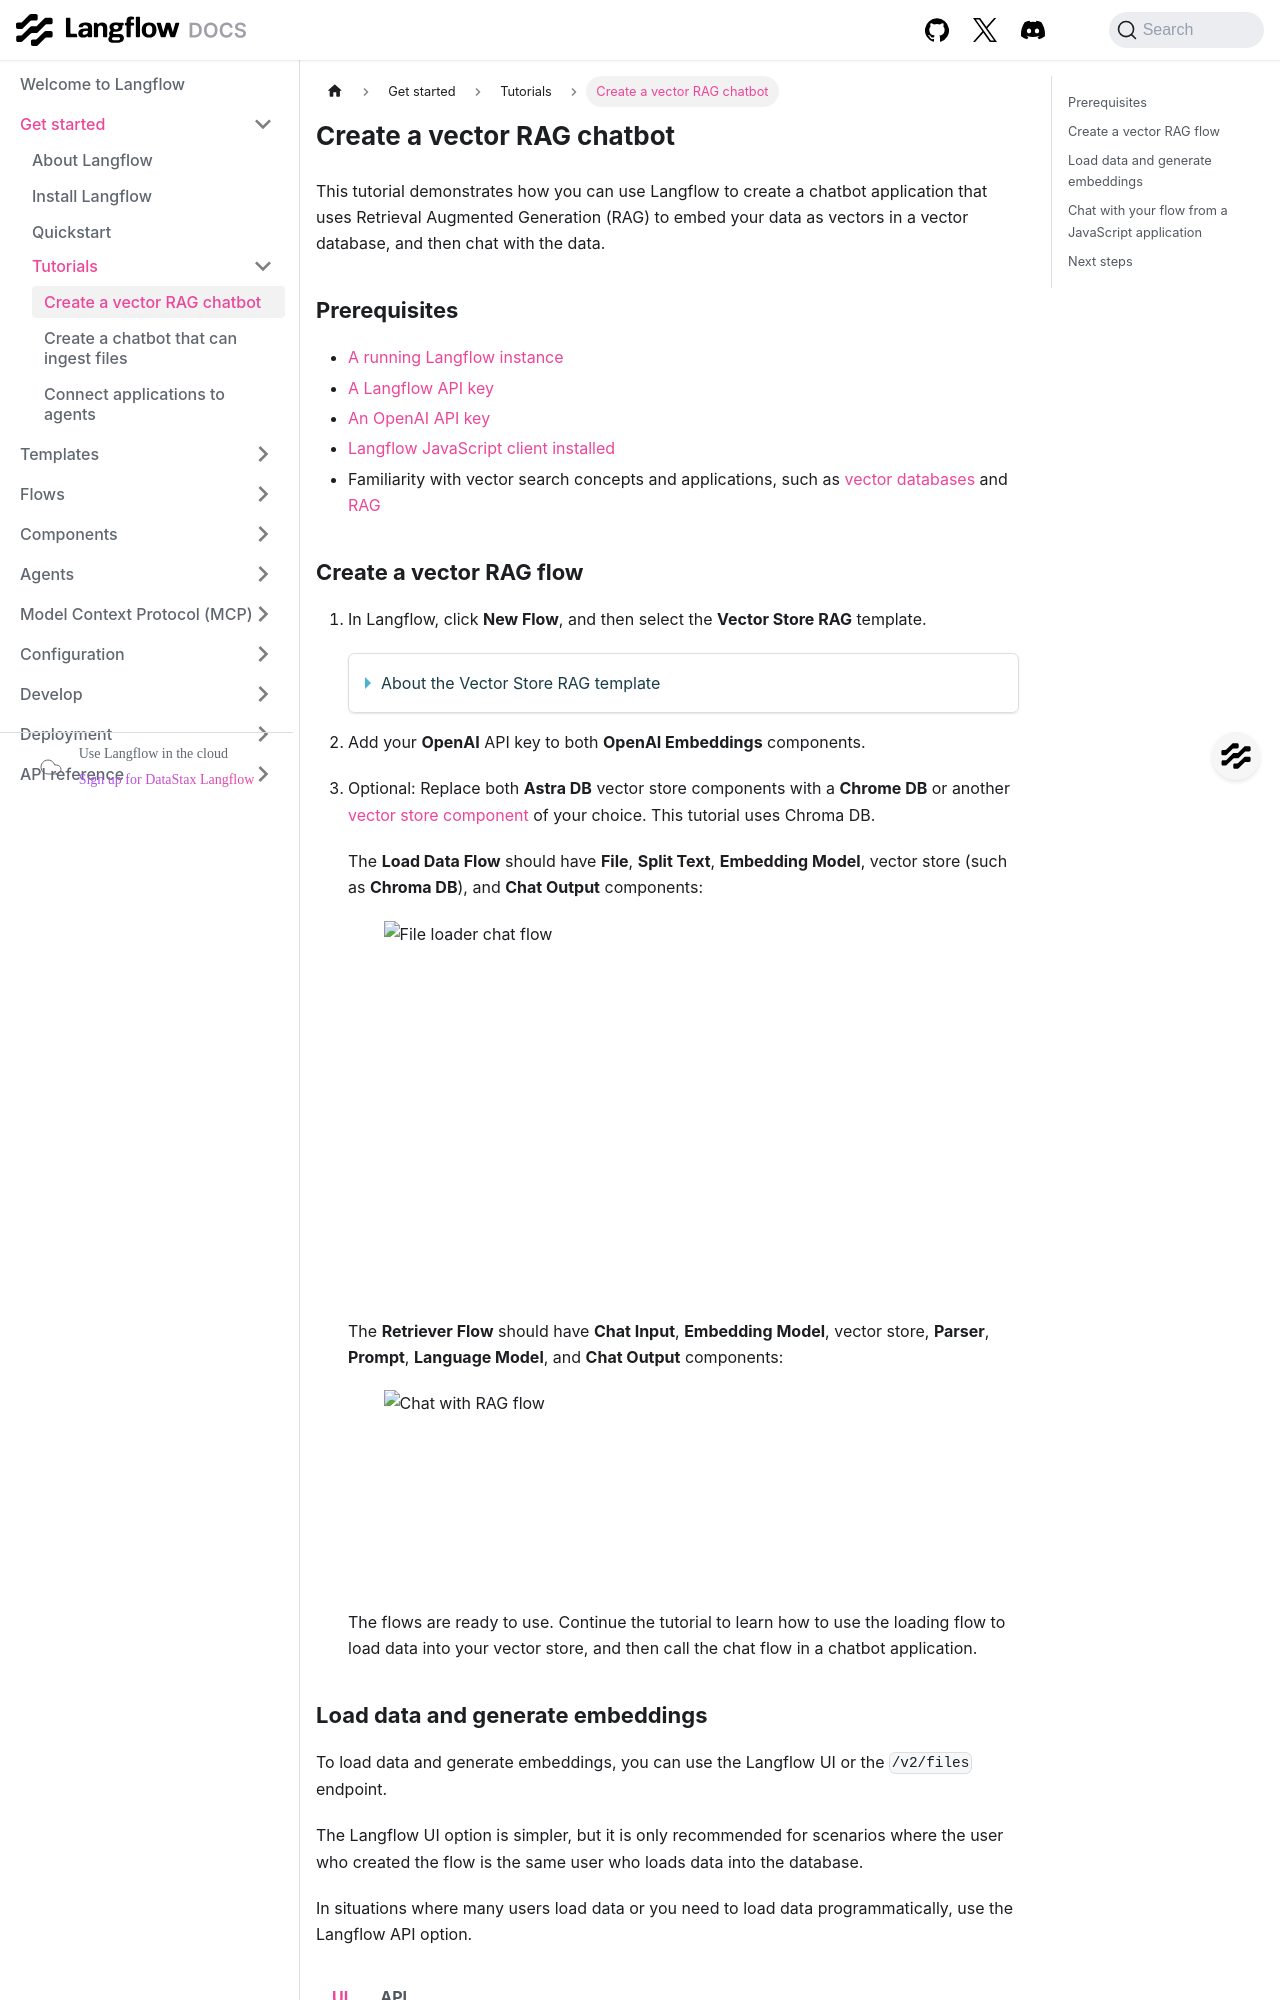

repository: DarkHawk727/langflow · page: chat-with-rag.html · generator: docusaurus

---
title: Create a vector RAG chatbot
slug: /chat-with-rag
---

import Icon from "@site/src/components/icon";
import Tabs from '@theme/Tabs';
import TabItem from '@theme/TabItem';

This tutorial demonstrates how you can use Langflow to create a chatbot application that uses Retrieval Augmented Generation (RAG) to embed your data as vectors in a vector database, and then chat with the data.

## Prerequisites

- [A running Langflow instance](/get-started-installation)
- [A Langflow API key](/configuration-api-keys)
- [An OpenAI API key](https://platform.openai.com/)
- [Langflow JavaScript client installed](/typescript-client)
- Familiarity with vector search concepts and applications, such as [vector databases](https://www.datastax.com/guides/what-is-a-vector-database) and [RAG](https://www.datastax.com/guides/what-is-retrieval-augmented-generation)

## Create a vector RAG flow

1. In Langflow, click **New Flow**, and then select the **Vector Store RAG** template.

    <details>
      <summary>About the Vector Store RAG template</summary>

    This template has two flows.

    The **Load Data Flow** at the bottom of the workspace populates a vector store with data from a file.
    This data is used to respond to queries submitted to the **Retriever Flow**, which is at the top of the workspace.

    Specifically, the **Load Data Flow** ingests data from a local file, splits the data into chunks, loads and indexes the data in your vector database, and then computes embeddings for the chunks. The embeddings are also stored with the loaded data. This flow only needs to run when you need to load data into your vector database.

    The **Retriever Flow** receives chat input, generates an embedding for the input, and then uses several components to reconstruct chunks into text and generate a response by comparing the new embedding to the stored embeddings to find similar data.

    </details>

2. Add your **OpenAI** API key to both **OpenAI Embeddings** components.

3. Optional: Replace both **Astra DB** vector store components with a **Chrome DB** or another [vector store component](/components-vector-stores) of your choice.
This tutorial uses Chroma DB.

    The **Load Data Flow** should have **File**, **Split Text**, **Embedding Model**, vector store (such as **Chroma DB**), and **Chat Output** components:

    ![File loader chat flow](/img/tutorial-chatbot-embed-files.png)

    The **Retriever Flow** should have **Chat Input**, **Embedding Model**, vector store, **Parser**, **Prompt**, **Language Model**, and **Chat Output** components:

    ![Chat with RAG flow](/img/tutorial-chatbot-chat-flow.png)

    The flows are ready to use.
    Continue the tutorial to learn how to use the loading flow to load data into your vector store, and then call the chat flow in a chatbot application.
